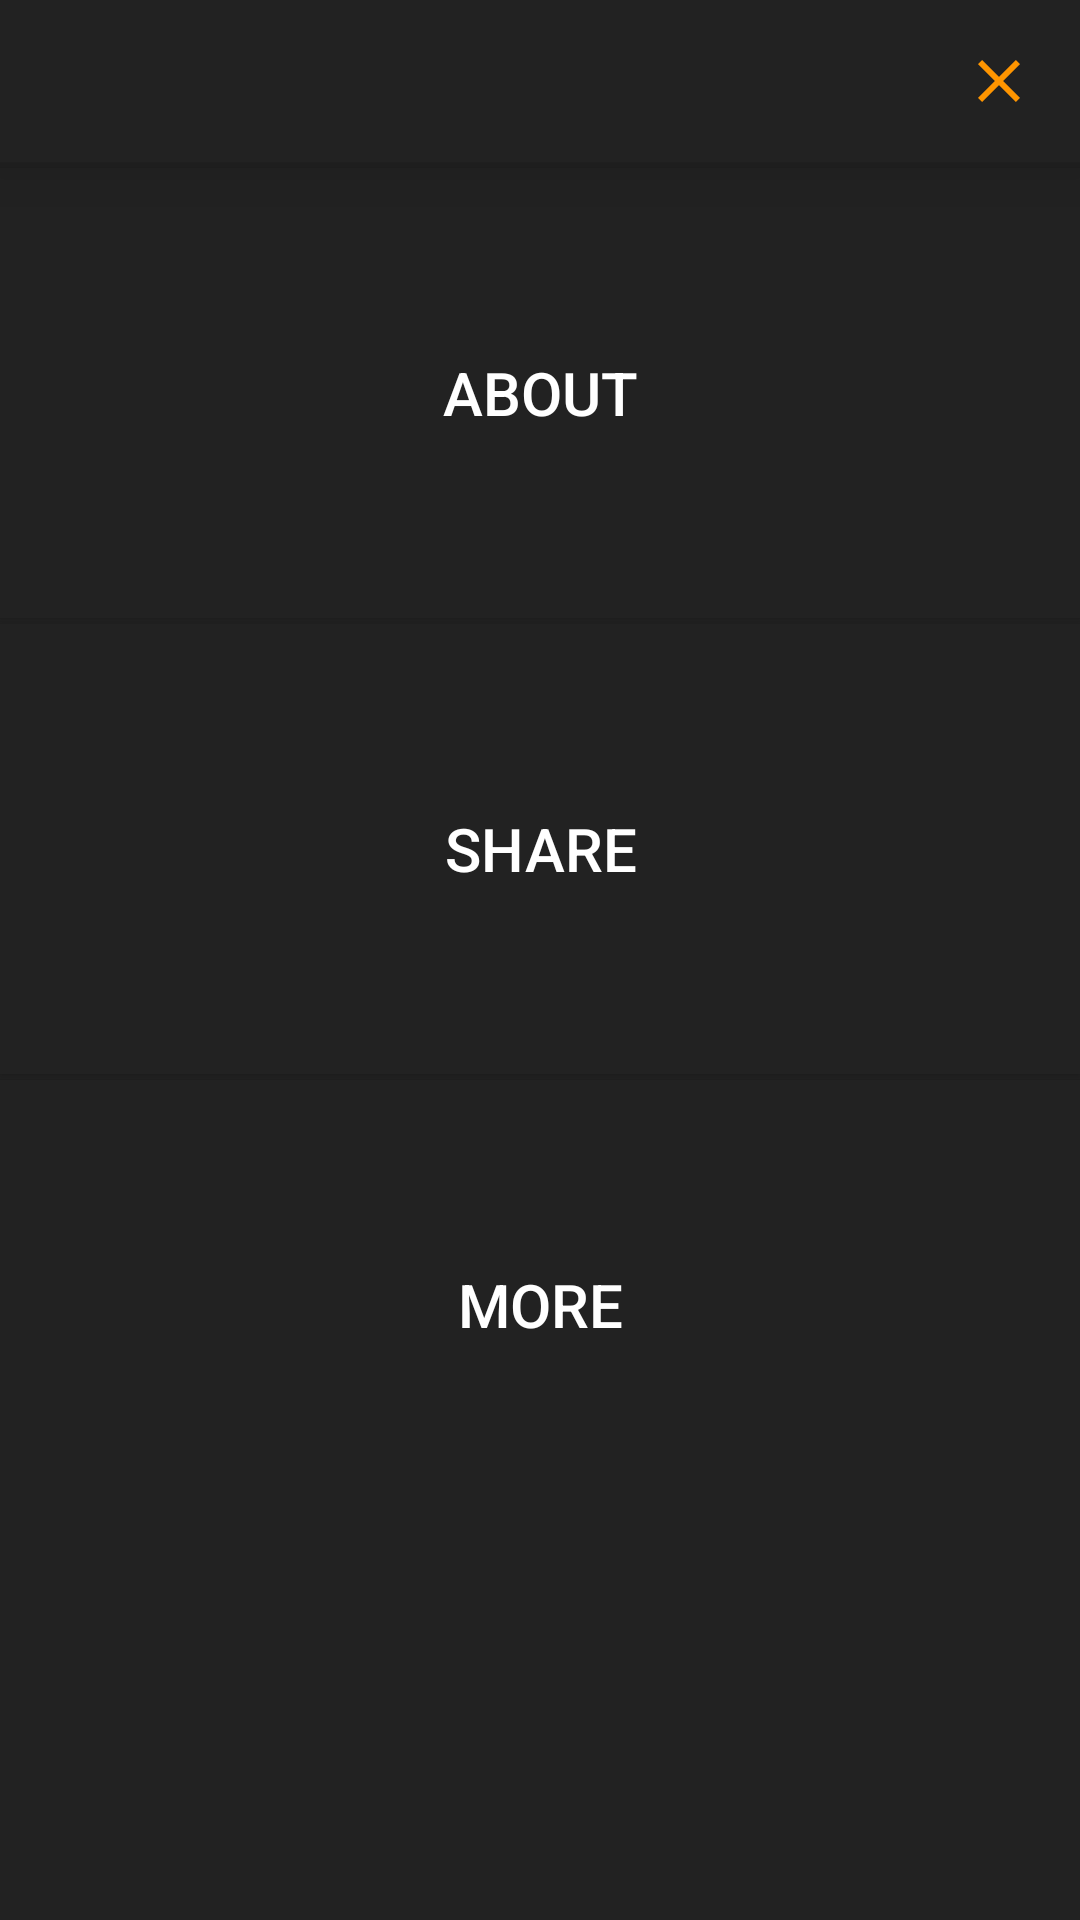

This screen was rendered from an Android layout file. Write that file and the resources it references.
<!-- AndroidManifest.xml: application theme AppTheme -->
<!-- res/layout/activity_menu.xml -->
<?xml version="1.0" encoding="utf-8"?>
<LinearLayout xmlns:android="http://schemas.android.com/apk/res/android"
    xmlns:app="http://schemas.android.com/apk/res-auto"
    xmlns:tools="http://schemas.android.com/tools"
    android:layout_width="match_parent"
    android:layout_height="match_parent"
    android:orientation="vertical"
    tools:context=".activity.MenuActivity">

    
    <android.support.v7.widget.Toolbar
        android:id="@+id/toolbar_main"
        android:layout_width="match_parent"
        android:layout_height="wrap_content"
        android:background="@color/colorBackground"
        android:elevation="14dp"
        app:subtitleTextColor="#FFFFFF"
        app:titleTextColor="#FFFFFF">

        <ImageButton
            android:id="@+id/main_menu_close"
            android:layout_width="wrap_content"
            android:layout_height="wrap_content"
            android:layout_gravity="end"
            android:layout_margin="10dp"
            android:background="@color/colorBackground"
            android:contentDescription="@string/cancel_button"
            android:padding="5dp"
            android:scrollbarSize="5dp"
            android:src="@drawable/ic_close_black"
            tools:layout_editor_absoluteX="388dp"
            tools:layout_editor_absoluteY="18dp" />

    </android.support.v7.widget.Toolbar>

    <ScrollView
        android:id="@+id/menu_scroll"
        android:layout_width="match_parent"
        android:layout_height="match_parent"
        android:background="@color/colorBackground"
        tools:layout_editor_absoluteX="8dp"
        tools:layout_editor_absoluteY="8dp">

        <LinearLayout
            android:layout_width="match_parent"
            android:layout_height="wrap_content"
            android:orientation="vertical">

            <Button
                android:id="@+id/menu_about"
                android:layout_width="match_parent"
                android:layout_height="150dp"
                android:layout_marginTop="2dp"
                android:background="@color/colorBackground"
                android:text="@string/about"
                android:textSize="20sp"
                app:layout_constraintTop_toBottomOf="@+id/menu_share"
                tools:layout_editor_absoluteX="0dp" />

            <Button
                android:id="@+id/menu_share"
                android:layout_width="match_parent"
                android:layout_height="150dp"
                android:layout_marginTop="2dp"
                android:background="@color/colorBackground"
                android:text="@string/share"
                android:textSize="20sp"
                app:layout_constraintTop_toBottomOf="@+id/menu_more"
                tools:layout_editor_absoluteX="0dp" />

            <Button
                android:id="@+id/menu_more"
                android:layout_width="match_parent"
                android:layout_height="150dp"
                android:layout_marginTop="2dp"
                android:background="@color/colorBackground"
                android:text="@string/more"
                android:textSize="20sp"
                tools:layout_editor_absoluteX="0dp" />

        </LinearLayout>
    </ScrollView>
</LinearLayout>
<!-- resources referenced by this layout -->
<resources>
  <color name="colorBackground">#222222</color>
  <!-- drawable ic_close_black (drawable) -->
  <vector android:height="24dp" android:tint="#FF9500"
      android:viewportHeight="24.0" android:viewportWidth="24.0"
      android:width="24dp" xmlns:android="http://schemas.android.com/apk/res/android">
      <path android:fillColor="#FF000000" android:pathData="M19,6.41L17.59,5 12,10.59 6.41,5 5,6.41 10.59,12 5,17.59 6.41,19 12,13.41 17.59,19 19,17.59 13.41,12z"/>
  </vector>
  <string name="about">About</string>
  <string name="cancel_button">Cancel button</string>
  <string name="more">More</string>
  <string name="share">Share</string>
  <style name="AppTheme" parent="android:Theme.Material">
          
          <item name="colorPrimary">@color/colorPrimary</item>
          <item name="colorPrimaryDark">@color/colorPrimaryDark</item>
          <item name="colorAccent">@color/colorAccent</item>
          <item name="windowActionBar">false</item>
          <item name="windowNoTitle">true</item>
      </style>
  <color name="colorPrimary">#3F51B5</color>
  <color name="colorPrimaryDark">#303F9F</color>
  <color name="colorAccent">#FF4081</color>
</resources>
